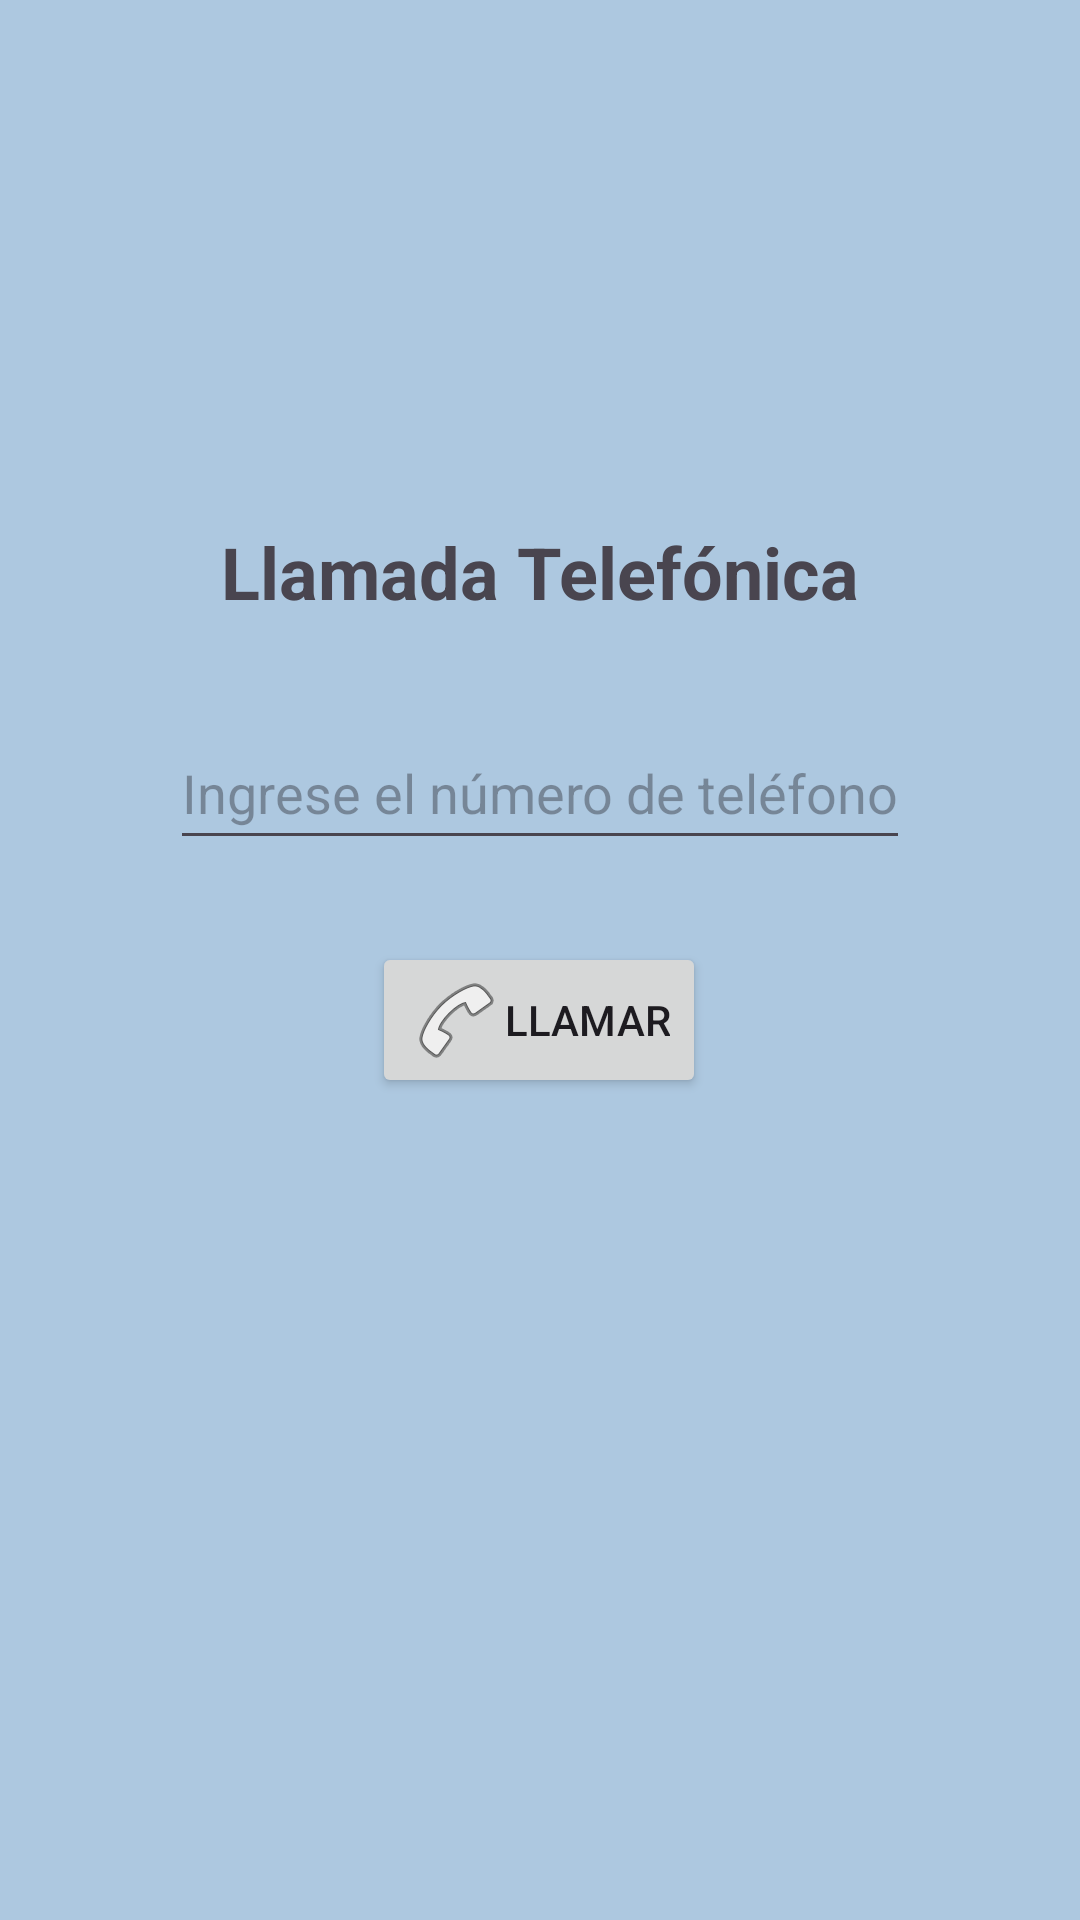

Reconstruct the res/layout file that produces this screen, plus the resources it refers to.
<!-- AndroidManifest.xml: application theme Theme.EvaluableTemaUno -->
<!-- res/layout/activity_segundo.xml -->
<?xml version="1.0" encoding="utf-8"?>
<androidx.constraintlayout.widget.ConstraintLayout xmlns:android="http://schemas.android.com/apk/res/android"
    xmlns:app="http://schemas.android.com/apk/res-auto"
    xmlns:tools="http://schemas.android.com/tools"
    android:id="@+id/main"
    android:layout_width="match_parent"
    android:layout_height="match_parent"
    android:background="@color/fondoApp"
    tools:context=".SegundoActivity">

    <TextView
        android:id="@+id/TextViewLlamada"
        android:layout_width="wrap_content"
        android:layout_height="wrap_content"
        android:text="Llamada Telefónica"
        android:textSize="24sp"
        android:textStyle="bold"
        app:layout_constraintBottom_toBottomOf="parent"
        app:layout_constraintEnd_toEndOf="parent"
        app:layout_constraintStart_toStartOf="parent"
        app:layout_constraintTop_toTopOf="parent"
        app:layout_constraintVertical_bias="0.287" />

    <EditText
        android:id="@+id/editNumTlf"
        android:layout_width="wrap_content"
        android:layout_height="48dp"
        android:hint="Ingrese el número de teléfono"
        android:inputType="phone"
        app:layout_constraintBottom_toBottomOf="parent"
        app:layout_constraintEnd_toEndOf="parent"
        app:layout_constraintStart_toStartOf="parent"
        app:layout_constraintTop_toTopOf="parent"
        app:layout_constraintVertical_bias="0.403" />

    <Button
        android:id="@+id/botonLlamar"
        android:layout_width="wrap_content"
        android:layout_height="wrap_content"
        android:drawableLeft="@android:drawable/ic_menu_call"
        android:text="Llamar"
        app:layout_constraintBottom_toBottomOf="parent"
        app:layout_constraintEnd_toEndOf="parent"
        app:layout_constraintHorizontal_bias="0.498"
        app:layout_constraintStart_toStartOf="parent"
        app:layout_constraintTop_toTopOf="parent"
        app:layout_constraintVertical_bias="0.534" />

</androidx.constraintlayout.widget.ConstraintLayout>
<!-- resources referenced by this layout -->
<resources>
  <color name="fondoApp">#ADC8E0</color>
  <style name="Theme.EvaluableTemaUno" parent="Base.Theme.EvaluableTemaUno" />
  <style name="Base.Theme.EvaluableTemaUno" parent="Theme.Material3.DayNight.NoActionBar">
          
          
      </style>
</resources>
